Dataset: split (GitHub, f-10na/follow_yellow). Classes: left, right, straight.

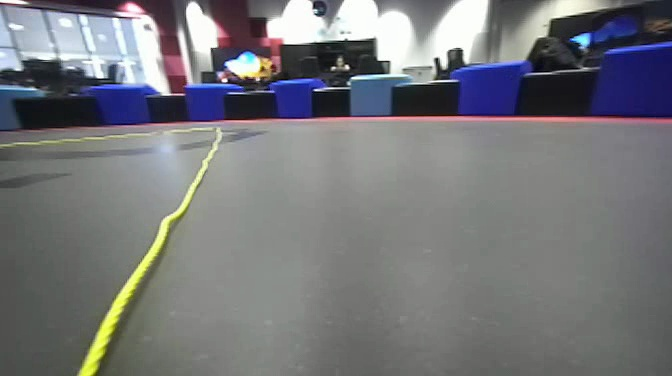
Label: left

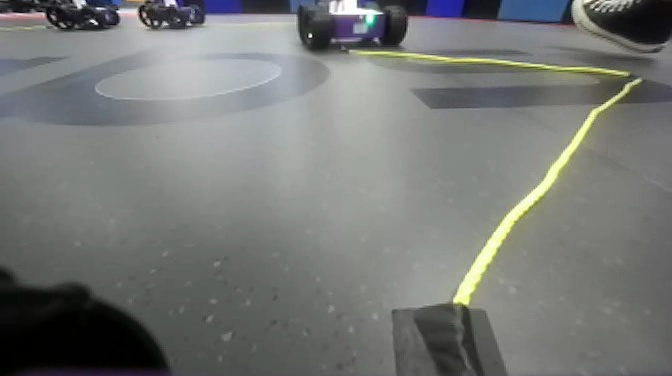
Label: right

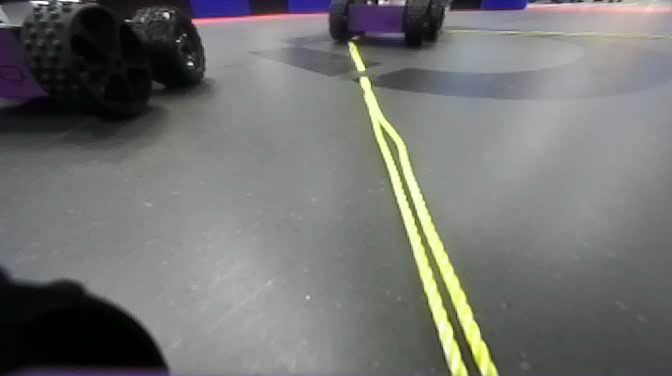
Label: straight

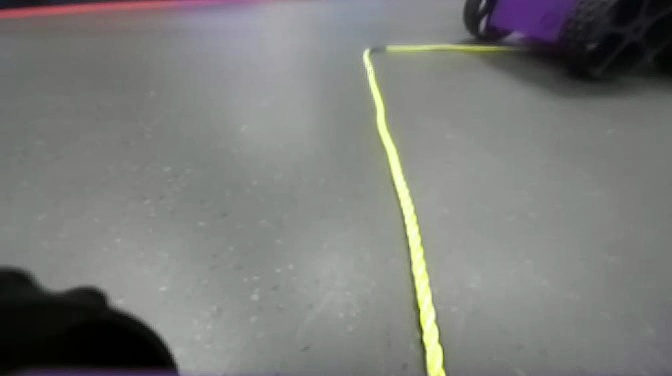
Label: straight

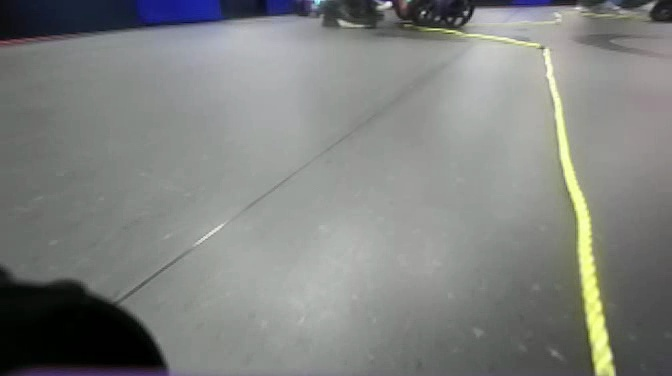
Label: right

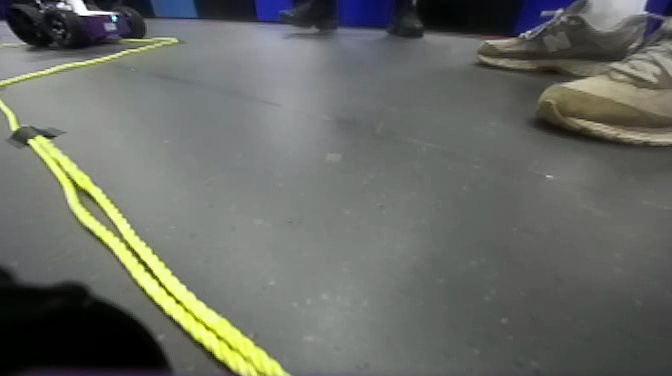
Label: left
